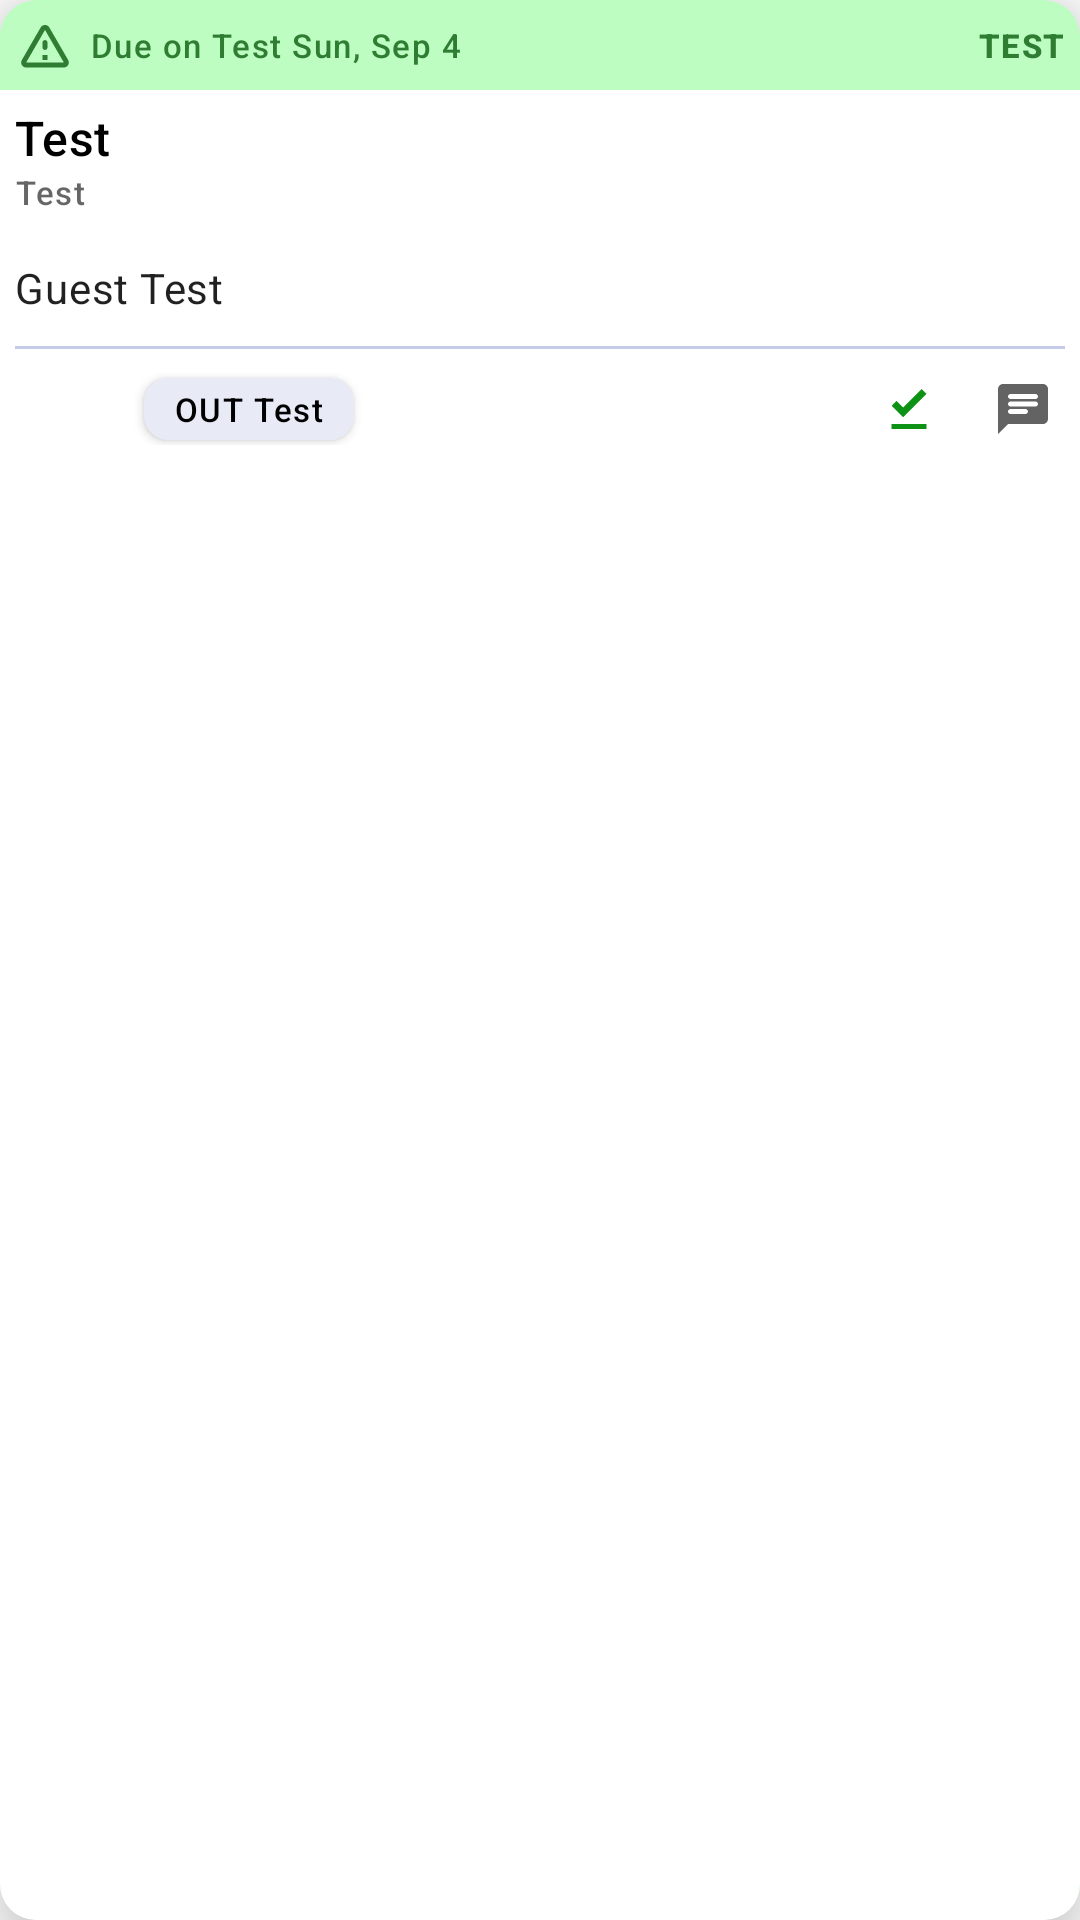

Here is an Android app screen rendered from its layout file. Give the layout XML and the strings, colors and styles it references.
<!-- AndroidManifest.xml: application theme Theme.XtreamClean -->
<!-- res/layout/task_item_layout.xml -->
<?xml version="1.0" encoding="utf-8"?>
<layout xmlns:android="http://schemas.android.com/apk/res/android"
    xmlns:app="http://schemas.android.com/apk/res-auto"
    xmlns:tools="http://schemas.android.com/tools">

    <data>

    </data>

    <androidx.cardview.widget.CardView
        android:layout_width="match_parent"
        android:layout_height="wrap_content"
        android:layout_marginHorizontal="10dp"
        android:layout_marginVertical="15dp"
        app:cardCornerRadius="12dp"
        app:cardElevation="15dp"
        app:cardBackgroundColor="@color/mediumGreen">

        <androidx.appcompat.widget.LinearLayoutCompat
            android:layout_width="match_parent"
            android:layout_height="match_parent"
            android:orientation="vertical">

            <androidx.constraintlayout.widget.ConstraintLayout
                android:layout_width="match_parent"
                android:layout_height="wrap_content"
                android:padding="5dp">

                <ImageView
                    android:id="@+id/imageView"
                    android:layout_width="20dp"
                    android:layout_height="20dp"
                    android:src="@drawable/ic_round_warning_amber_24"
                    app:layout_constraintBottom_toBottomOf="parent"
                    app:layout_constraintStart_toStartOf="parent"
                    app:layout_constraintTop_toTopOf="parent" />

                <TextView
                    android:id="@+id/dueDateText"
                    style="@style/TextAppearance.Material3.LabelSmall"
                    android:layout_width="wrap_content"
                    android:layout_height="wrap_content"
                    android:layout_marginStart="5dp"
                    android:fontFamily="@font/myriadpro_regular"
                    android:text="Due on Test Sun, Sep 4"
                    android:textColor="#2E7D32"
                    app:layout_constraintBottom_toBottomOf="@+id/imageView"
                    app:layout_constraintStart_toEndOf="@+id/imageView"
                    app:layout_constraintTop_toTopOf="@+id/imageView" />

                <TextView
                    android:id="@+id/statusText"
                    style="@style/TextAppearance.Material3.LabelSmall"
                    android:layout_width="wrap_content"
                    android:layout_height="wrap_content"
                    android:fontFamily="@font/myriadpro_bold"
                    android:text="TEST"
                    android:textAllCaps="true"
                    android:textColor="#2E7D32"
                    android:textStyle="bold"
                    app:layout_constraintBottom_toBottomOf="@+id/imageView"
                    app:layout_constraintEnd_toEndOf="parent"
                    app:layout_constraintTop_toTopOf="@+id/imageView" />

            </androidx.constraintlayout.widget.ConstraintLayout>

            <androidx.appcompat.widget.LinearLayoutCompat
                android:layout_width="match_parent"
                android:layout_height="match_parent"
                android:background="@color/white"
                android:orientation="vertical"
                android:padding="5dp">

                <TextView
                    android:id="@+id/propertyTitleText"
                    style="@style/TextAppearance.Material3.TitleMedium"
                    android:layout_width="match_parent"
                    android:layout_height="wrap_content"
                    android:fontFamily="@font/myriadpro_regular"
                    android:text="Test"
                    android:maxLines="1"
                    android:textColor="@color/black" />

                <TextView
                    android:id="@+id/addressSubtitleText"
                    style="@style/TextAppearance.Material3.LabelSmall"
                    android:layout_width="match_parent"
                    android:layout_height="wrap_content"
                    android:maxLines="1"
                    android:fontFamily="@font/myriadpro_regular"
                    android:text="Test" />


                <TextView
                    android:id="@+id/dutyText"
                    style="@style/TextAppearance.Material3.BodyMedium"
                    android:layout_width="match_parent"
                    android:layout_height="wrap_content"
                    android:layout_marginTop="15dp"
                    android:maxLines="1"
                    android:fontFamily="@font/myriadpro_regular"
                    android:text="Guest Test" />

                <View
                    android:layout_width="match_parent"
                    android:layout_height="1dp"
                    android:layout_marginTop="10dp"
                    android:background="#C5CAE9" />

                <androidx.constraintlayout.widget.ConstraintLayout
                    android:layout_width="match_parent"
                    android:layout_height="wrap_content"
                    android:layout_marginVertical="8dp"
                    android:orientation="horizontal">

                    <androidx.cardview.widget.CardView
                        android:id="@+id/cardView"
                        android:layout_width="wrap_content"
                        android:layout_height="wrap_content"
                        app:cardBackgroundColor="#FF5722"
                        app:cardCornerRadius="9dp"
                        app:layout_constraintBottom_toBottomOf="parent"
                        app:layout_constraintStart_toStartOf="parent"
                        app:layout_constraintTop_toTopOf="parent">

                        <ImageView
                            android:id="@+id/priorityIcon"
                            android:layout_width="20dp"
                            android:layout_height="wrap_content"
                            android:layout_marginHorizontal="4dp"
                            android:src="@drawable/ic_round_arrow_upward_24" />

                    </androidx.cardview.widget.CardView>

                    <androidx.cardview.widget.CardView
                        android:id="@+id/cardView2"
                        android:layout_width="wrap_content"
                        android:layout_height="wrap_content"
                        android:layout_marginStart="15dp"
                        app:cardBackgroundColor="#E8EAF6"
                        app:cardCornerRadius="8dp"
                        app:layout_constraintBottom_toBottomOf="@+id/cardView"
                        app:layout_constraintStart_toEndOf="@+id/cardView"
                        app:layout_constraintTop_toTopOf="@+id/cardView">

                        <TextView
                            android:id="@+id/checkoutTimeText"
                            style="@style/TextAppearance.Material3.LabelSmall"
                            android:layout_width="wrap_content"
                            android:layout_height="wrap_content"
                            android:layout_marginHorizontal="10dp"
                            android:layout_marginVertical="3dp"
                            android:fontFamily="@font/myriadpro_regular"
                            android:text="OUT Test"
                            android:textColor="@color/black" />

                    </androidx.cardview.widget.CardView>

                    <ImageView
                        android:layout_width="20dp"
                        android:layout_height="wrap_content"
                        android:layout_marginHorizontal="18dp"
                        android:src="@drawable/ic_outline_download_done_24"
                        app:layout_constraintBottom_toBottomOf="@+id/imageView2"
                        app:layout_constraintEnd_toStartOf="@+id/imageView2"
                        app:layout_constraintTop_toTopOf="@+id/imageView2" />

                    <ImageView
                        android:id="@+id/imageView2"
                        android:layout_width="20dp"
                        android:layout_height="wrap_content"
                        android:layout_marginHorizontal="4dp"
                        android:src="@drawable/ic_round_chat_24"
                        app:layout_constraintBottom_toBottomOf="parent"
                        app:layout_constraintEnd_toEndOf="parent"
                        app:layout_constraintTop_toTopOf="parent" />


                </androidx.constraintlayout.widget.ConstraintLayout>


            </androidx.appcompat.widget.LinearLayoutCompat>
        </androidx.appcompat.widget.LinearLayoutCompat>


    </androidx.cardview.widget.CardView>
</layout>
<!-- resources referenced by this layout -->
<resources>
  <color name="black">#FF000000</color>
  <color name="mediumGreen">#bdfdc1</color>
  <color name="white">#FFFFFFFF</color>
  <!-- drawable ic_outline_download_done_24 (drawable) -->
  <vector android:height="24dp" android:tint="#0E9215"
      android:viewportHeight="24" android:viewportWidth="24"
      android:width="24dp" xmlns:android="http://schemas.android.com/apk/res/android">
      <path android:fillColor="@android:color/white" android:pathData="M5,18h14v2L5,20v-2zM9.6,15.3L5,10.7l2,-1.9 2.6,2.6L17,4l2,2 -9.4,9.3z"/>
  </vector>
  <!-- drawable ic_round_chat_24 (drawable) -->
  <vector android:autoMirrored="true" android:height="24dp"
      android:tint="#626362" android:viewportHeight="24"
      android:viewportWidth="24" android:width="24dp" xmlns:android="http://schemas.android.com/apk/res/android">
      <path android:fillColor="@android:color/white" android:pathData="M20,2L4,2c-1.1,0 -1.99,0.9 -1.99,2L2,22l4,-4h14c1.1,0 2,-0.9 2,-2L22,4c0,-1.1 -0.9,-2 -2,-2zM7,9h10c0.55,0 1,0.45 1,1s-0.45,1 -1,1L7,11c-0.55,0 -1,-0.45 -1,-1s0.45,-1 1,-1zM13,14L7,14c-0.55,0 -1,-0.45 -1,-1s0.45,-1 1,-1h6c0.55,0 1,0.45 1,1s-0.45,1 -1,1zM17,8L7,8c-0.55,0 -1,-0.45 -1,-1s0.45,-1 1,-1h10c0.55,0 1,0.45 1,1s-0.45,1 -1,1z"/>
  </vector>
  <!-- drawable ic_round_warning_amber_24 (drawable) -->
  <vector android:height="24dp" android:tint="#2E7D32"
      android:viewportHeight="24" android:viewportWidth="24"
      android:width="24dp" xmlns:android="http://schemas.android.com/apk/res/android">
      <path android:fillColor="@android:color/white" android:pathData="M12,5.99L19.53,19L4.47,19L12,5.99M2.74,18c-0.77,1.33 0.19,3 1.73,3h15.06c1.54,0 2.5,-1.67 1.73,-3L13.73,4.99c-0.77,-1.33 -2.69,-1.33 -3.46,0L2.74,18zM11,11v2c0,0.55 0.45,1 1,1s1,-0.45 1,-1v-2c0,-0.55 -0.45,-1 -1,-1s-1,0.45 -1,1zM11,16h2v2h-2z"/>
  </vector>
  <style name="Theme.XtreamClean" parent="Theme.MaterialComponents.DayNight.NoActionBar">
          
          <item name="colorPrimary">@color/purple_500</item>
          <item name="colorPrimaryVariant">@color/purple_500</item>
          <item name="colorOnPrimary">@color/white</item>
          
          <item name="colorSecondary">@color/teal_200</item>
          <item name="colorSecondaryVariant">@color/teal_700</item>
          <item name="colorOnSecondary">@color/black</item>
          
          <item name="android:statusBarColor" tools:targetApi="21">?attr/colorPrimaryVariant</item>
          
  
          <item name="bottomSheetDialogTheme">@style/AppBottomSheetDialogTheme</item>
  
      </style>
  <color name="purple_500">@color/mainGreen</color>
  <color name="teal_200">#FF03DAC5</color>
  <color name="teal_700">#FF018786</color>
  <style name="AppBottomSheetDialogTheme" parent="Theme.Design.Light.BottomSheetDialog">
          <item name="bottomSheetStyle">@style/AppModalStyle</item>
      </style>
  <color name="mainGreen">#97f89d</color>
  <style name="AppModalStyle" parent="Widget.Design.BottomSheet.Modal">
          <item name="android:background">@drawable/bottom_sheet_drawable</item>
      </style>
  <!-- drawable bottom_sheet_drawable (drawable) -->
  <?xml version="1.0" encoding="utf-8"?>
  <shape android:shape="rectangle" xmlns:android="http://schemas.android.com/apk/res/android">
  
          <corners
              android:topLeftRadius="30dp"
              android:topRightRadius="30dp"
              />
  
      <solid android:color="#D8D4D4"/>
  
  
  </shape>
</resources>
